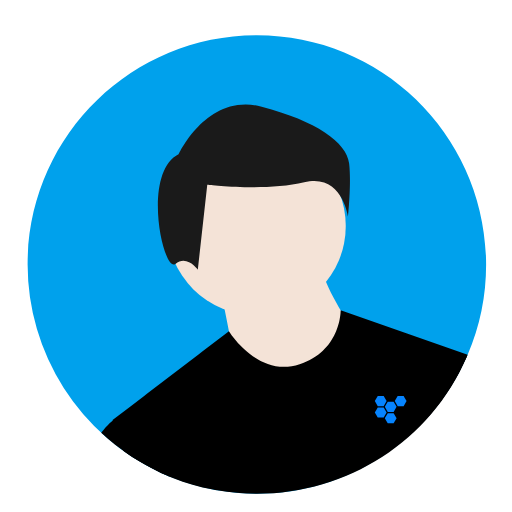
t = 0.00 s
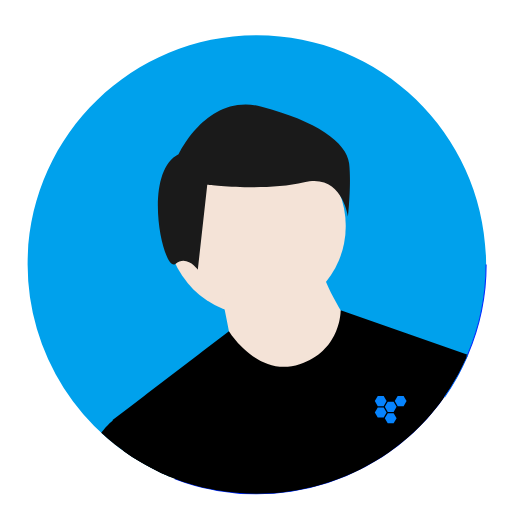
t = 1.20 s
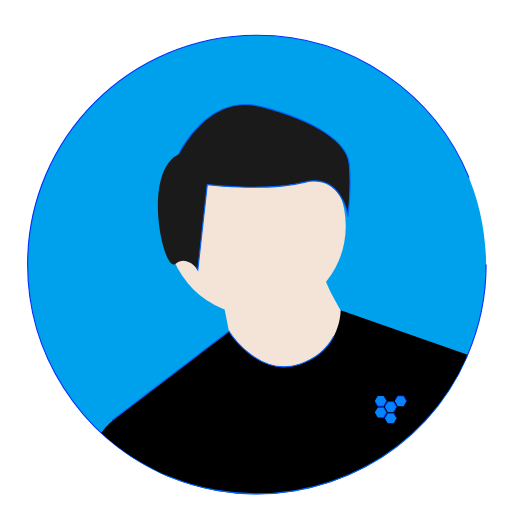
t = 2.40 s
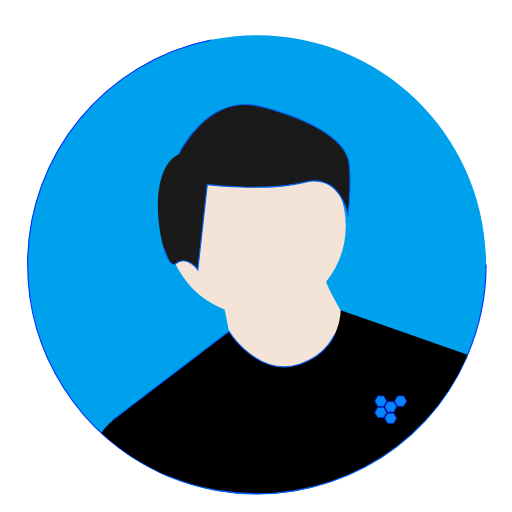
t = 3.60 s
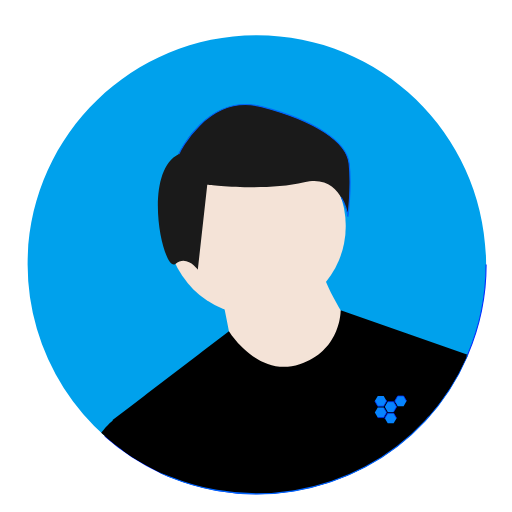
t = 4.80 s
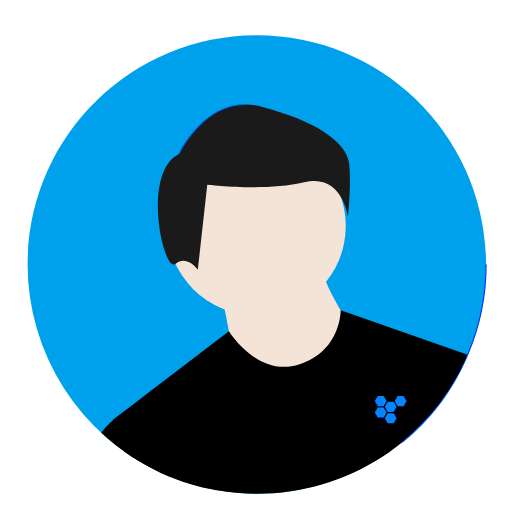
t = 6.00 s

The animated SVG that drew these frames (rendered in a browser with its animation timeline set to each time). Animation: 14 CSS @keyframes rules; one cycle of 7.20 s, repeats indefinitely.

<svg xmlns="http://www.w3.org/2000/svg" xmlns:svg="http://www.w3.org/2000/svg" id="svg2318" width="977.6" height="977.711" data-name="Layer 1" version="1.1" viewBox="0 0 977.6 977.711"><title id="title2288">male_avatar</title><path id="path2290" fill="#00b0ff" d="m 928.2108,505.1821 a 436.27678,436.25534 0 0 1 -35.25419,172.37713 l -1.45061,3.34135 A 438.48762,438.46609 0 0 1 414.48615,936.35809 q -3.94378,-0.69936 -7.87459,-1.45053 a 433.85367,433.83238 0 0 1 -79.18599,-23.35058 q -6.2362,-2.50597 -12.38173,-5.19329 c -2.79751,-1.2174 -5.59507,-2.47364 -8.3667,-3.76874 A 438.30013,438.27859 0 0 1 52.683578,505.1821 c 0,-241.75541 195.996342,-437.742128 437.763622,-437.742128 241.76724,0 437.7636,195.986718 437.7636,437.742128 z" style="fill:#00a1ec;fill-opacity:1;stroke:#002dff;stroke-width:2.07239;stroke-miterlimit:4;stroke-opacity:1" class="iKpoYfeM_0"/><path id="path2300" d="m 339.83902,380.23314 c -8.26372,46.61991 9.97863,88.83348 9.97863,88.83348 0,0 31.64044,-33.37233 39.90414,-79.9923 8.26373,-46.61994 -9.97863,-88.83346 -9.97863,-88.83346 0,0 -31.64046,33.37235 -39.90414,79.99228 z" class="iKpoYfeM_1" opacity=".2" style="stroke-width:1.29513"/><path id="circle2306" fill="#d0cde1" style="fill:#f4e3d7;stroke-width:1.29513" d="M318.88521,431.46368A170.66325,170.65485 0,1,1 660.21171,431.46368A170.66325,170.65485 0,1,1 318.88521,431.46368" class="iKpoYfeM_2"/><path id="path2308" fill="#d0cde1" d="m 422.88315,562.12133 c 0,0 21.33288,101.32635 21.33288,111.99227 0,10.66591 101.33131,58.66262 101.33131,58.66262 l 90.66478,-15.99892 31.99949,-95.99337 c 0,0 -53.33227,-79.99445 -53.33227,-111.99222 z" style="fill:#f4e3d7;stroke-width:1.29513" class="iKpoYfeM_3"/><path id="path2310" fill="#2f2e41" d="m 892.95662,677.55923 -1.45062,3.34135 c -79.22586,186.14606 -278.16264,290.26298 -477.01985,255.45751 -2.6292,-0.46624 -5.25404,-0.94976 -7.87459,-1.45053 -27.0776,-5.24887 -51.13327,-11.94983 -76.72631,-22.23262 -4.15747,-1.67063 -10.74438,-4.51971 -14.84141,-6.31125 -2.79751,-1.2174 -5.59507,-2.47364 -8.3667,-3.76874 C 281.55471,890.9567 257.5946,876.95862 235.1196,860.78926 l -20.23035,-58.68071 11.37148,-8.67709 23.39057,-17.85935 24.9577,-19.05088 6.48876,-4.96019 97.92693,-74.75289 7.22697,-5.5171 50.89977,-38.85286 0.0129,-0.0129 c 0,0 55.04426,89.68532 135.04619,63.01934 C 652.21246,668.77859 650.464,592.31619 650.464,592.31619 Z" style="fill:#000;stroke:#0164fa;stroke-width:2.20153;stroke-miterlimit:4;stroke-opacity:1" class="iKpoYfeM_4"/><path id="path2312" fill="#2f2e41" d="m 341.54977,293.97282 c 0,0 54.18495,-117.39494 158.03941,-90.30381 103.8545,27.09114 162.55482,67.72786 167.0703,108.36459 4.51544,40.63669 -2.25773,101.59172 -2.25773,101.59172 0,0 -11.28859,-83.53101 -83.53513,-65.47026 -72.24653,18.06082 -185.13188,4.51521 -185.13188,4.51521 l -18.06167,162.54686 c 0,0 -20.31935,-29.34874 -42.89642,-11.28797 -22.57702,18.06078 -65.47345,-173.83485 6.77312,-209.95634 z" style="fill:#1a1a1a;stroke:#0164fa;stroke-width:2.20173;stroke-miterlimit:4;stroke-opacity:1" class="iKpoYfeM_5"/><path id="path2314" fill="#2f2e41" d="m 279.35013,858.78942 c -4.15749,-1.67064 54.32518,54.06121 50.22817,52.26971 0,0 -20.12953,-7.16908 -22.90116,-8.46418 -41.54982,-19.26605 -79.82749,-44.91726 -113.44295,-76.02208 11.90251,-16.21457 23.02134,-24.079 23.02134,-24.079 72.55924,92.64164 52.45881,-0.26856 78.63566,-0.38532 l 11.99318,40.32924 z" style="fill:#000;stroke-width:1.29513" class="iKpoYfeM_6"/><path id="path2316" fill="#2f2e41" d="M 822.87557,668.77849 891.506,680.90058 A 437.69154,437.67002 0 0 1 817.99281,795.60714 Z" style="fill:#000;stroke-width:1.29513" class="iKpoYfeM_7"/><g transform="matrix(0.12385656,0,0,0.12308989,715.69391,752.16723)" style="fill:#0684ff;fill-opacity:1;stroke:#002dff;stroke-width:11.5381;stroke-miterlimit:4;stroke-dasharray:none;stroke-opacity:1" id="g263"><g style="fill:#0684ff;fill-opacity:1;stroke:#002dff;stroke-width:11.5381;stroke-miterlimit:4;stroke-dasharray:none;stroke-opacity:1" id="g261"><g style="fill:#0684ff;fill-opacity:1;stroke:#002dff;stroke-width:11.5381;stroke-miterlimit:4;stroke-dasharray:none;stroke-opacity:1" id="g259"><path style="fill:#0684ff;fill-opacity:1;stroke:#002dff;stroke-width:11.5381;stroke-miterlimit:4;stroke-opacity:1" id="polygon249" d="M45.4,367.7L136.7,367.7L182.1,288.9L136.7,210L45.4,210L0,288.9Z" class="iKpoYfeM_8"/><path style="fill:#0684ff;fill-opacity:1;stroke:#002dff;stroke-width:11.5381;stroke-miterlimit:4;stroke-opacity:1" id="polygon251" d="M290,279.2L335.8,200.3L290,121.5L199.2,121.5L153.7,200.3L199.2,279.2Z" class="iKpoYfeM_9"/><path style="fill:#0684ff;fill-opacity:1;stroke:#002dff;stroke-width:11.5381;stroke-miterlimit:4;stroke-opacity:1" id="polygon253" d="M335.8,377.4L290,298.6L199.2,298.6L153.7,377.4L199.2,456.6L290,456.6Z" class="iKpoYfeM_10"/><path style="fill:#0684ff;fill-opacity:1;stroke:#002dff;stroke-width:11.5381;stroke-miterlimit:4;stroke-opacity:1" id="polygon255" d="M0,111.8L45.4,190.6L136.7,190.6L182.1,111.8L136.7,32.6L45.4,32.6Z" class="iKpoYfeM_11"/><path style="fill:#0684ff;fill-opacity:1;stroke:#002dff;stroke-width:11.5381;stroke-miterlimit:4;stroke-opacity:1" id="polygon257" d="M489.2,111.8L443.8,32.6L352.5,32.6L307.1,111.4L352.5,190.6L443.8,190.6Z" class="iKpoYfeM_12"/></g></g></g><metadata id="metadata3557"/><style data-made-with="vivus-instant">@keyframes iKpoYfeM_fade{0%,94.44444444444444%{stroke-opacity:1}}@keyframes iKpoYfeM_draw_0{11.11111111111111%{stroke-dashoffset:2752}38.88888888888889%{stroke-dashoffset:0}}@keyframes iKpoYfeM_draw_1{12.268518518518519%{stroke-dashoffset:363}40.0462962962963%{stroke-dashoffset:0}}@keyframes iKpoYfeM_draw_2{13.425925925925924%{stroke-dashoffset:1074}41.2037037037037%{stroke-dashoffset:0}}@keyframes iKpoYfeM_draw_3{14.583333333333334%{stroke-dashoffset:751}42.36111111111111%{stroke-dashoffset:0}}@keyframes iKpoYfeM_draw_4{15.740740740740739%{stroke-dashoffset:1683}43.51851851851851%{stroke-dashoffset:0}}@keyframes iKpoYfeM_draw_5{16.898148148148145%{stroke-dashoffset:1267}44.675925925925924%{stroke-dashoffset:0}}@keyframes iKpoYfeM_draw_6{18.055555555555554%{stroke-dashoffset:463}45.83333333333333%{stroke-dashoffset:0}}@keyframes iKpoYfeM_draw_7{19.212962962962962%{stroke-dashoffset:335}46.99074074074074%{stroke-dashoffset:0}}@keyframes iKpoYfeM_draw_8{20.37037037037037%{stroke-dashoffset:548}48.148148148148145%{stroke-dashoffset:0}}@keyframes iKpoYfeM_draw_9{21.52777777777778%{stroke-dashoffset:548}49.30555555555556%{stroke-dashoffset:0}}@keyframes iKpoYfeM_draw_10{22.685185185185183%{stroke-dashoffset:548}50.462962962962955%{stroke-dashoffset:0}}@keyframes iKpoYfeM_draw_11{23.84259259259259%{stroke-dashoffset:549}51.620370370370374%{stroke-dashoffset:0}}@keyframes iKpoYfeM_draw_12{25%{stroke-dashoffset:549}52.77777777777778%{stroke-dashoffset:0}}.iKpoYfeM_0{stroke-dasharray:2751 2753;stroke-dashoffset:2752;animation:iKpoYfeM_draw_0 7200ms ease-out 0ms infinite,iKpoYfeM_fade 7200ms linear 0ms infinite}.iKpoYfeM_1{stroke-dasharray:362 364;stroke-dashoffset:363;animation:iKpoYfeM_draw_1 7200ms ease-out 0ms infinite,iKpoYfeM_fade 7200ms linear 0ms infinite}.iKpoYfeM_2{stroke-dasharray:1073 1075;stroke-dashoffset:1074;animation:iKpoYfeM_draw_2 7200ms ease-out 0ms infinite,iKpoYfeM_fade 7200ms linear 0ms infinite}.iKpoYfeM_3{stroke-dasharray:750 752;stroke-dashoffset:751;animation:iKpoYfeM_draw_3 7200ms ease-out 0ms infinite,iKpoYfeM_fade 7200ms linear 0ms infinite}.iKpoYfeM_4{stroke-dasharray:1682 1684;stroke-dashoffset:1683;animation:iKpoYfeM_draw_4 7200ms ease-out 0ms infinite,iKpoYfeM_fade 7200ms linear 0ms infinite}.iKpoYfeM_5{stroke-dasharray:1266 1268;stroke-dashoffset:1267;animation:iKpoYfeM_draw_5 7200ms ease-out 0ms infinite,iKpoYfeM_fade 7200ms linear 0ms infinite}.iKpoYfeM_6{stroke-dasharray:462 464;stroke-dashoffset:463;animation:iKpoYfeM_draw_6 7200ms ease-out 0ms infinite,iKpoYfeM_fade 7200ms linear 0ms infinite}.iKpoYfeM_7{stroke-dasharray:334 336;stroke-dashoffset:335;animation:iKpoYfeM_draw_7 7200ms ease-out 0ms infinite,iKpoYfeM_fade 7200ms linear 0ms infinite}.iKpoYfeM_10,.iKpoYfeM_8,.iKpoYfeM_9{stroke-dasharray:547 549;stroke-dashoffset:548}.iKpoYfeM_8{animation:iKpoYfeM_draw_8 7200ms ease-out 0ms infinite,iKpoYfeM_fade 7200ms linear 0ms infinite}.iKpoYfeM_9{animation:iKpoYfeM_draw_9 7200ms ease-out 0ms infinite,iKpoYfeM_fade 7200ms linear 0ms infinite}.iKpoYfeM_10{animation:iKpoYfeM_draw_10 7200ms ease-out 0ms infinite,iKpoYfeM_fade 7200ms linear 0ms infinite}.iKpoYfeM_11,.iKpoYfeM_12{stroke-dasharray:548 550;stroke-dashoffset:549;animation:iKpoYfeM_draw_11 7200ms ease-out 0ms infinite,iKpoYfeM_fade 7200ms linear 0ms infinite}.iKpoYfeM_12{animation:iKpoYfeM_draw_12 7200ms ease-out 0ms infinite,iKpoYfeM_fade 7200ms linear 0ms infinite}</style></svg>